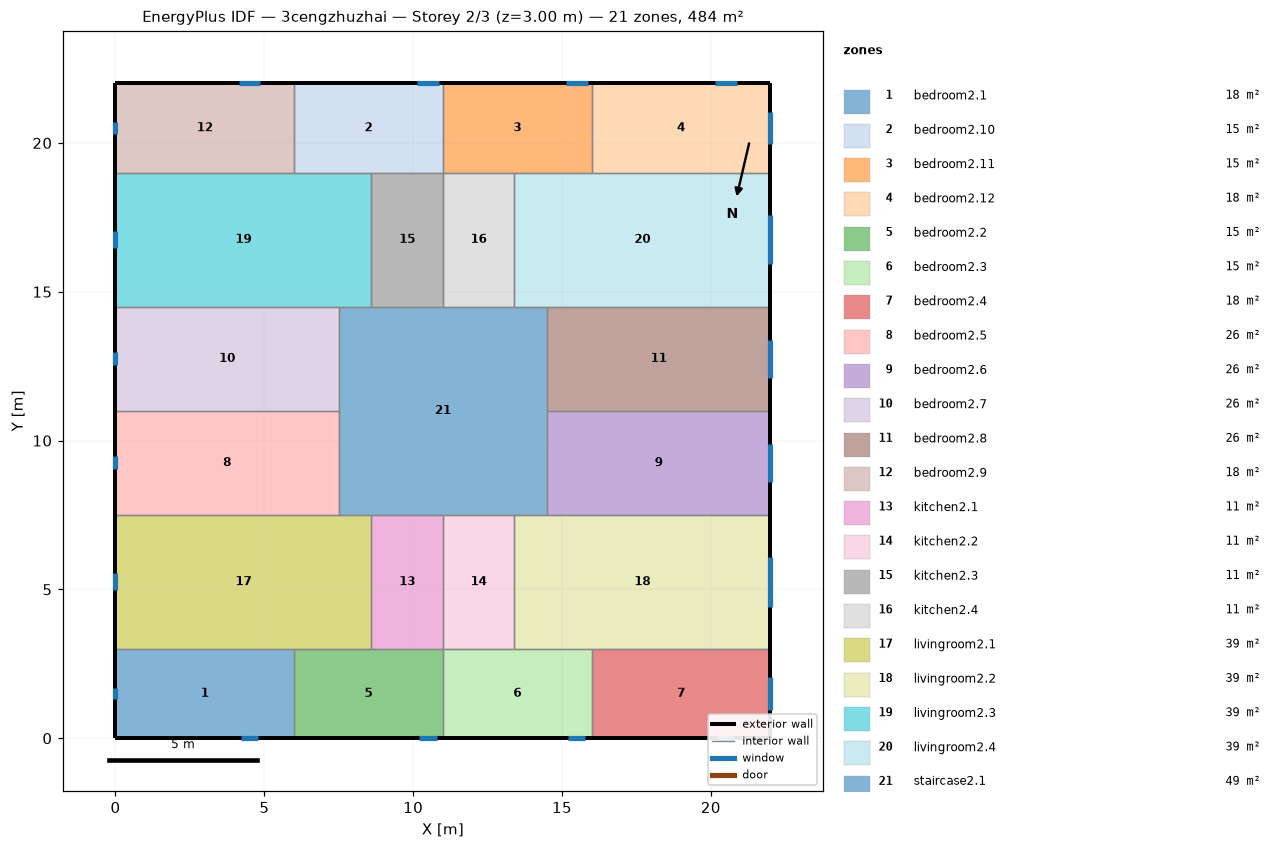
=== STOREY PLAN SPEC (per zone: floor XY polygon, exterior-wall plan segments, windows/doors) ===
zone 1: bedroom2.1  (18.0 m²)
  floor: (6.00, 3.00) (6.00, 0.00) (0.00, 0.00) (0.00, 3.00)
  exterior wall: (0.00, 3.00) – (0.00, 0.00)  [3.0 m]
    window: (0.00, 1.69) – (0.00, 1.31)  [0.6 m²]
  exterior wall: (0.00, 0.00) – (6.00, 0.00)  [6.0 m]
    window: (4.21, 0.00) – (4.79, 0.00)  [0.9 m²]
  interior walls: 2
zone 2: bedroom2.10  (15.0 m²)
  floor: (11.00, 22.00) (11.00, 19.00) (6.00, 19.00) (6.00, 22.00)
  exterior wall: (11.00, 22.00) – (6.00, 22.00)  [5.0 m]
    window: (10.87, 22.00) – (10.13, 22.00)  [1.1 m²]
  interior walls: 4
zone 3: bedroom2.11  (15.0 m²)
  floor: (16.00, 22.00) (16.00, 19.00) (11.00, 19.00) (11.00, 22.00)
  exterior wall: (16.00, 22.00) – (11.00, 22.00)  [5.0 m]
    window: (15.87, 22.00) – (15.13, 22.00)  [1.1 m²]
  interior walls: 4
zone 4: bedroom2.12  (18.0 m²)
  floor: (22.00, 22.00) (22.00, 19.00) (16.00, 19.00) (16.00, 22.00)
  exterior wall: (22.00, 19.00) – (22.00, 22.00)  [3.0 m]
    window: (22.00, 19.95) – (22.00, 21.05)  [1.7 m²]
  exterior wall: (22.00, 22.00) – (16.00, 22.00)  [6.0 m]
    window: (20.87, 22.00) – (20.13, 22.00)  [1.1 m²]
  interior walls: 2
zone 5: bedroom2.2  (15.0 m²)
  floor: (11.00, 3.00) (11.00, 0.00) (6.00, 0.00) (6.00, 3.00)
  exterior wall: (6.00, 0.00) – (11.00, 0.00)  [5.0 m]
    window: (10.21, 0.00) – (10.79, 0.00)  [0.9 m²]
  interior walls: 4
zone 6: bedroom2.3  (15.0 m²)
  floor: (16.00, 3.00) (16.00, 0.00) (11.00, 0.00) (11.00, 3.00)
  exterior wall: (11.00, 0.00) – (16.00, 0.00)  [5.0 m]
    window: (15.21, 0.00) – (15.79, 0.00)  [0.9 m²]
  interior walls: 4
zone 7: bedroom2.4  (18.0 m²)
  floor: (22.00, 3.00) (22.00, 0.00) (16.00, 0.00) (16.00, 3.00)
  exterior wall: (22.00, 0.00) – (22.00, 3.00)  [3.0 m]
    window: (22.00, 0.95) – (22.00, 2.05)  [1.7 m²]
  exterior wall: (16.00, 0.00) – (22.00, 0.00)  [6.0 m]
    window: (20.21, 0.00) – (20.79, 0.00)  [0.9 m²]
  interior walls: 2
zone 8: bedroom2.5  (26.2 m²)
  floor: (7.50, 11.00) (7.50, 7.50) (0.00, 7.50) (0.00, 11.00)
  exterior wall: (0.00, 11.00) – (0.00, 7.50)  [3.5 m]
    window: (0.00, 9.47) – (0.00, 9.03)  [0.7 m²]
  interior walls: 3
zone 9: bedroom2.6  (26.2 m²)
  floor: (22.00, 11.00) (22.00, 7.50) (14.50, 7.50) (14.50, 11.00)
  exterior wall: (22.00, 7.50) – (22.00, 11.00)  [3.5 m]
    window: (22.00, 8.61) – (22.00, 9.89)  [1.9 m²]
  interior walls: 3
zone 10: bedroom2.7  (26.2 m²)
  floor: (7.50, 14.50) (7.50, 11.00) (0.00, 11.00) (0.00, 14.50)
  exterior wall: (0.00, 14.50) – (0.00, 11.00)  [3.5 m]
    window: (0.00, 12.97) – (0.00, 12.53)  [0.7 m²]
  interior walls: 3
zone 11: bedroom2.8  (26.2 m²)
  floor: (22.00, 14.50) (22.00, 11.00) (14.50, 11.00) (14.50, 14.50)
  exterior wall: (22.00, 11.00) – (22.00, 14.50)  [3.5 m]
    window: (22.00, 12.11) – (22.00, 13.39)  [1.9 m²]
  interior walls: 3
zone 12: bedroom2.9  (18.0 m²)
  floor: (6.00, 22.00) (6.00, 19.00) (0.00, 19.00) (0.00, 22.00)
  exterior wall: (0.00, 22.00) – (0.00, 19.00)  [3.0 m]
    window: (0.00, 20.69) – (0.00, 20.31)  [0.6 m²]
  exterior wall: (6.00, 22.00) – (0.00, 22.00)  [6.0 m]
    window: (4.87, 22.00) – (4.13, 22.00)  [1.1 m²]
  interior walls: 2
zone 13: kitchen2.1  (10.8 m²)
  floor: (11.00, 7.50) (11.00, 3.00) (8.60, 3.00) (8.60, 7.50)
  interior walls: 4
zone 14: kitchen2.2  (10.8 m²)
  floor: (13.40, 7.50) (13.40, 3.00) (11.00, 3.00) (11.00, 7.50)
  interior walls: 4
zone 15: kitchen2.3  (10.8 m²)
  floor: (11.00, 19.00) (11.00, 14.50) (8.60, 14.50) (8.60, 19.00)
  interior walls: 4
zone 16: kitchen2.4  (10.8 m²)
  floor: (13.40, 19.00) (13.40, 14.50) (11.00, 14.50) (11.00, 19.00)
  interior walls: 4
zone 17: livingroom2.1  (38.7 m²)
  floor: (8.60, 7.50) (8.60, 3.00) (0.00, 3.00) (0.00, 7.50)
  exterior wall: (0.00, 7.50) – (0.00, 3.00)  [4.5 m]
    window: (0.00, 5.53) – (0.00, 4.97)  [0.9 m²]
  interior walls: 5
zone 18: livingroom2.2  (38.7 m²)
  floor: (22.00, 7.50) (22.00, 3.00) (13.40, 3.00) (13.40, 7.50)
  exterior wall: (22.00, 3.00) – (22.00, 7.50)  [4.5 m]
    window: (22.00, 4.42) – (22.00, 6.08)  [2.5 m²]
  interior walls: 5
zone 19: livingroom2.3  (38.7 m²)
  floor: (8.60, 19.00) (8.60, 14.50) (0.00, 14.50) (0.00, 19.00)
  exterior wall: (0.00, 19.00) – (0.00, 14.50)  [4.5 m]
    window: (0.00, 17.03) – (0.00, 16.47)  [0.9 m²]
  interior walls: 5
zone 20: livingroom2.4  (38.7 m²)
  floor: (22.00, 19.00) (22.00, 14.50) (13.40, 14.50) (13.40, 19.00)
  exterior wall: (22.00, 14.50) – (22.00, 19.00)  [4.5 m]
    window: (22.00, 15.92) – (22.00, 17.58)  [2.5 m²]
  interior walls: 5
zone 21: staircase2.1  (49.0 m²)
  floor: (14.50, 14.50) (14.50, 7.50) (7.50, 7.50) (7.50, 14.50)
  interior walls: 12

=== DERIVED (storey summary) ===
Building: 3cengzhuzhai
Storey: 2 of 3  (floor level z = 3.00 m)
Storey gross floor area: 484.0 m²
Zones on this storey: 21
  - bedroom2.1: floor 18.0 m²; exterior wall 9.0 m (27.0 m²); 2 window(s) 1.4 m²; WWR 5.3%
  - bedroom2.10: floor 15.0 m²; exterior wall 5.0 m (15.0 m²); 1 window(s) 1.1 m²; WWR 7.3%
  - bedroom2.11: floor 15.0 m²; exterior wall 5.0 m (15.0 m²); 1 window(s) 1.1 m²; WWR 7.3%
  - bedroom2.12: floor 18.0 m²; exterior wall 9.0 m (27.0 m²); 2 window(s) 2.7 m²; WWR 10.2%
  - bedroom2.2: floor 15.0 m²; exterior wall 5.0 m (15.0 m²); 1 window(s) 0.9 m²; WWR 5.8%
  - bedroom2.3: floor 15.0 m²; exterior wall 5.0 m (15.0 m²); 1 window(s) 0.9 m²; WWR 5.8%
  - bedroom2.4: floor 18.0 m²; exterior wall 9.0 m (27.0 m²); 2 window(s) 2.5 m²; WWR 9.3%
  - bedroom2.5: floor 26.2 m²; exterior wall 3.5 m (10.5 m²); 1 window(s) 0.7 m²; WWR 6.3%
  - bedroom2.6: floor 26.2 m²; exterior wall 3.5 m (10.5 m²); 1 window(s) 1.9 m²; WWR 18.4%
  - bedroom2.7: floor 26.2 m²; exterior wall 3.5 m (10.5 m²); 1 window(s) 0.7 m²; WWR 6.3%
  - bedroom2.8: floor 26.2 m²; exterior wall 3.5 m (10.5 m²); 1 window(s) 1.9 m²; WWR 18.4%
  - bedroom2.9: floor 18.0 m²; exterior wall 9.0 m (27.0 m²); 2 window(s) 1.7 m²; WWR 6.2%
  - kitchen2.1: floor 10.8 m²
  - kitchen2.2: floor 10.8 m²
  - kitchen2.3: floor 10.8 m²
  - kitchen2.4: floor 10.8 m²
  - livingroom2.1: floor 38.7 m²; exterior wall 4.5 m (13.5 m²); 1 window(s) 0.9 m²; WWR 6.3%
  - livingroom2.2: floor 38.7 m²; exterior wall 4.5 m (13.5 m²); 1 window(s) 2.5 m²; WWR 18.4%
  - livingroom2.3: floor 38.7 m²; exterior wall 4.5 m (13.5 m²); 1 window(s) 0.9 m²; WWR 6.3%
  - livingroom2.4: floor 38.7 m²; exterior wall 4.5 m (13.5 m²); 1 window(s) 2.5 m²; WWR 18.4%
  - staircase2.1: floor 49.0 m²
Zone adjacency (shared interzone walls):
  - bedroom2.1 ↔ bedroom2.2
  - bedroom2.1 ↔ livingroom2.1
  - bedroom2.10 ↔ bedroom2.11
  - bedroom2.10 ↔ bedroom2.9
  - bedroom2.10 ↔ kitchen2.3
  - bedroom2.10 ↔ livingroom2.3
  - bedroom2.11 ↔ bedroom2.12
  - bedroom2.11 ↔ kitchen2.4
  - bedroom2.11 ↔ livingroom2.4
  - bedroom2.12 ↔ livingroom2.4
  - bedroom2.2 ↔ bedroom2.3
  - bedroom2.2 ↔ kitchen2.1
  - bedroom2.2 ↔ livingroom2.1
  - bedroom2.3 ↔ bedroom2.4
  - bedroom2.3 ↔ kitchen2.2
  - bedroom2.3 ↔ livingroom2.2
  - bedroom2.4 ↔ livingroom2.2
  - bedroom2.5 ↔ bedroom2.7
  - bedroom2.5 ↔ livingroom2.1
  - bedroom2.5 ↔ staircase2.1
  - bedroom2.6 ↔ bedroom2.8
  - bedroom2.6 ↔ livingroom2.2
  - bedroom2.6 ↔ staircase2.1
  - bedroom2.7 ↔ livingroom2.3
  - bedroom2.7 ↔ staircase2.1
  - bedroom2.8 ↔ livingroom2.4
  - bedroom2.8 ↔ staircase2.1
  - bedroom2.9 ↔ livingroom2.3
  - kitchen2.1 ↔ kitchen2.2
  - kitchen2.1 ↔ livingroom2.1
  - kitchen2.1 ↔ staircase2.1
  - kitchen2.2 ↔ livingroom2.2
  - kitchen2.2 ↔ staircase2.1
  - kitchen2.3 ↔ kitchen2.4
  - kitchen2.3 ↔ livingroom2.3
  - kitchen2.3 ↔ staircase2.1
  - kitchen2.4 ↔ livingroom2.4
  - kitchen2.4 ↔ staircase2.1
  - livingroom2.1 ↔ staircase2.1
  - livingroom2.2 ↔ staircase2.1
  - livingroom2.3 ↔ staircase2.1
  - livingroom2.4 ↔ staircase2.1